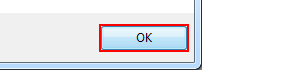
Task: REFramework for Calculate Client Security Hash for Acme Systems Inc. 

It is also Assignment No1 on Robotic Enterprise Framework Deep Dive Course of UI Path Academy
Workflow: System1_Login

Step 1 [then]: click in window 'Mensagem da página da web' (iexplore.exe)
